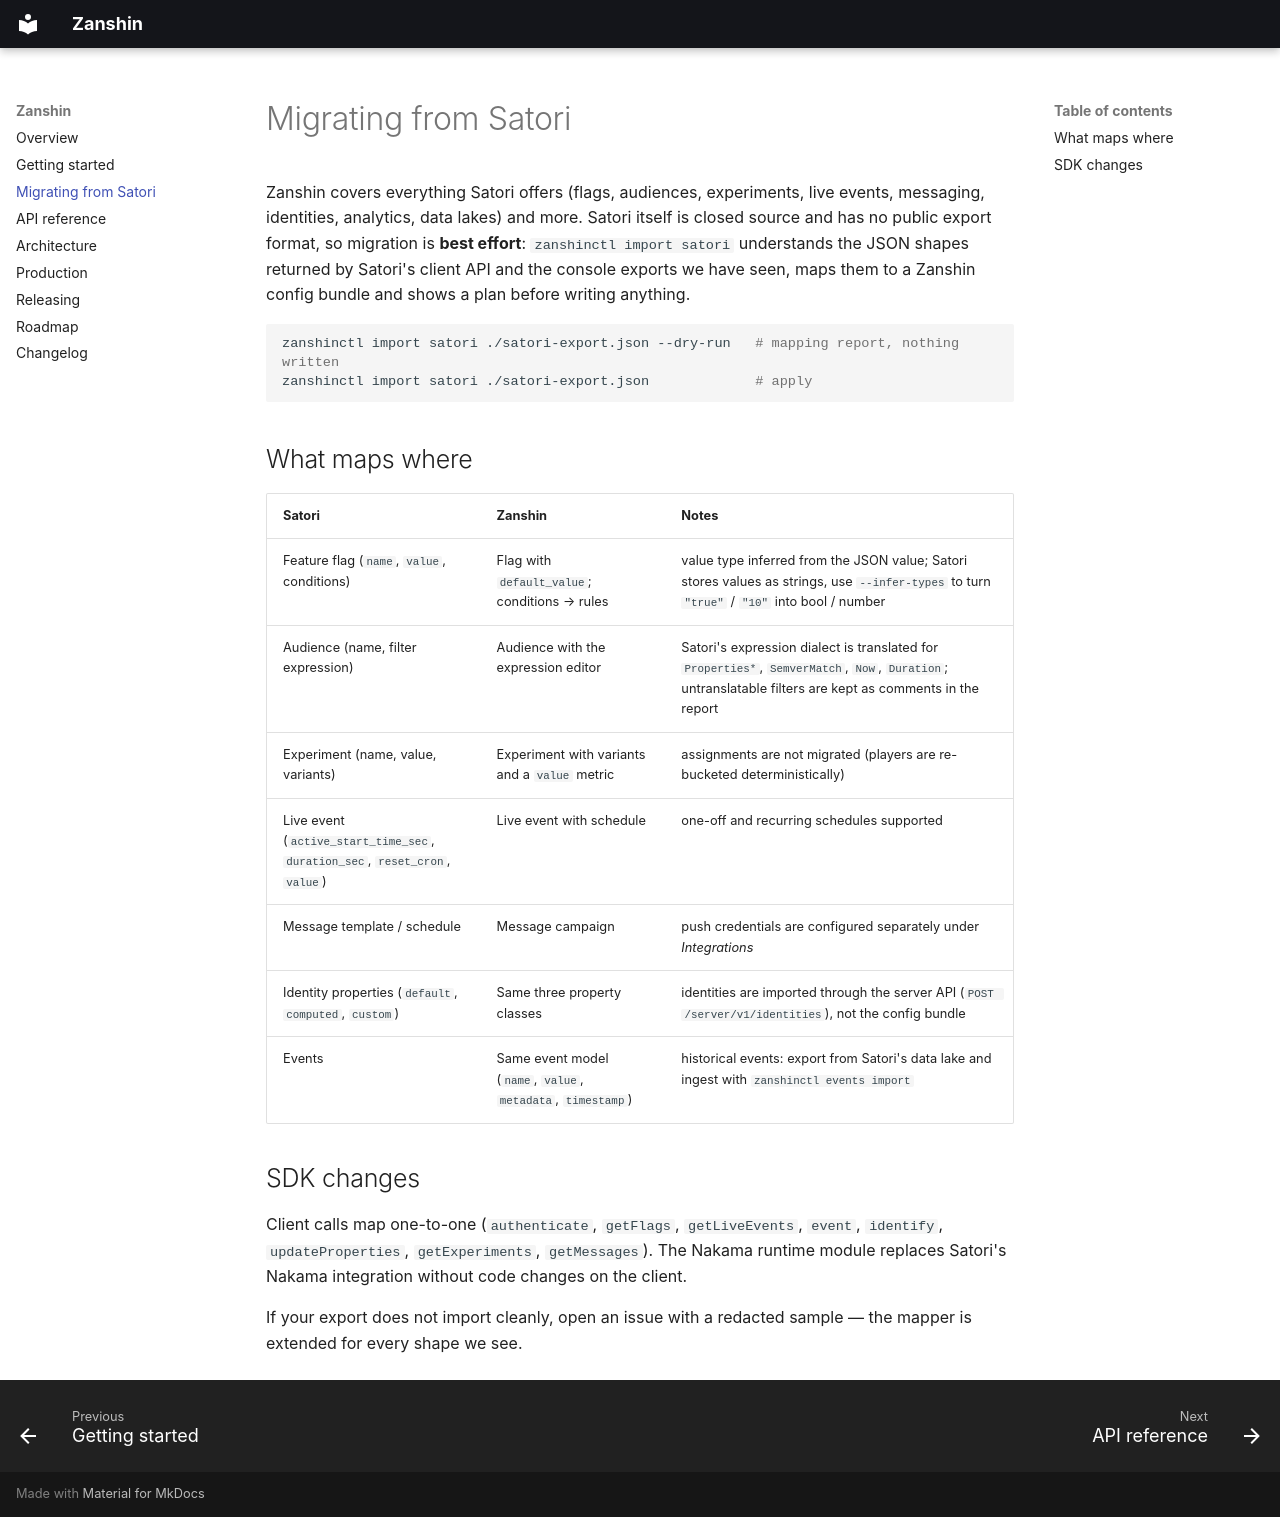

repository: rep0rtDev/zanshin · page: migrating-from-satori/index.html · generator: mkdocs

# Migrating from Satori

Zanshin covers everything Satori offers (flags, audiences, experiments, live events, messaging,
identities, analytics, data lakes) and more. Satori itself is closed source and has no public
export format, so migration is **best effort**: `zanshinctl import satori` understands the JSON
shapes returned by Satori's client API and the console exports we have seen, maps them to a
Zanshin config bundle and shows a plan before writing anything.

```sh
zanshinctl import satori ./satori-export.json --dry-run   # mapping report, nothing written
zanshinctl import satori ./satori-export.json             # apply
```

## What maps where

| Satori | Zanshin | Notes |
| --- | --- | --- |
| Feature flag (`name`, `value`, conditions) | Flag with `default_value`; conditions → rules | value type inferred from the JSON value; Satori stores values as strings, use `--infer-types` to turn `"true"` / `"10"` into bool / number |
| Audience (name, filter expression) | Audience with the expression editor | Satori's expression dialect is translated for `Properties*`, `SemverMatch`, `Now`, `Duration`; untranslatable filters are kept as comments in the report |
| Experiment (name, value, variants) | Experiment with variants and a `value` metric | assignments are not migrated (players are re-bucketed deterministically) |
| Live event (`active_start_time_sec`, `duration_sec`, `reset_cron`, `value`) | Live event with schedule | one-off and recurring schedules supported |
| Message template / schedule | Message campaign | push credentials are configured separately under *Integrations* |
| Identity properties (`default`, `computed`, `custom`) | Same three property classes | identities are imported through the server API (`POST /server/v1/identities`), not the config bundle |
| Events | Same event model (`name`, `value`, `metadata`, `timestamp`) | historical events: export from Satori's data lake and ingest with `zanshinctl events import` |

## SDK changes

Client calls map one-to-one (`authenticate`, `getFlags`, `getLiveEvents`, `event`, `identify`,
`updateProperties`, `getExperiments`, `getMessages`). The Nakama runtime module replaces Satori's
Nakama integration without code changes on the client.

If your export does not import cleanly, open an issue with a redacted sample — the mapper is
extended for every shape we see.
